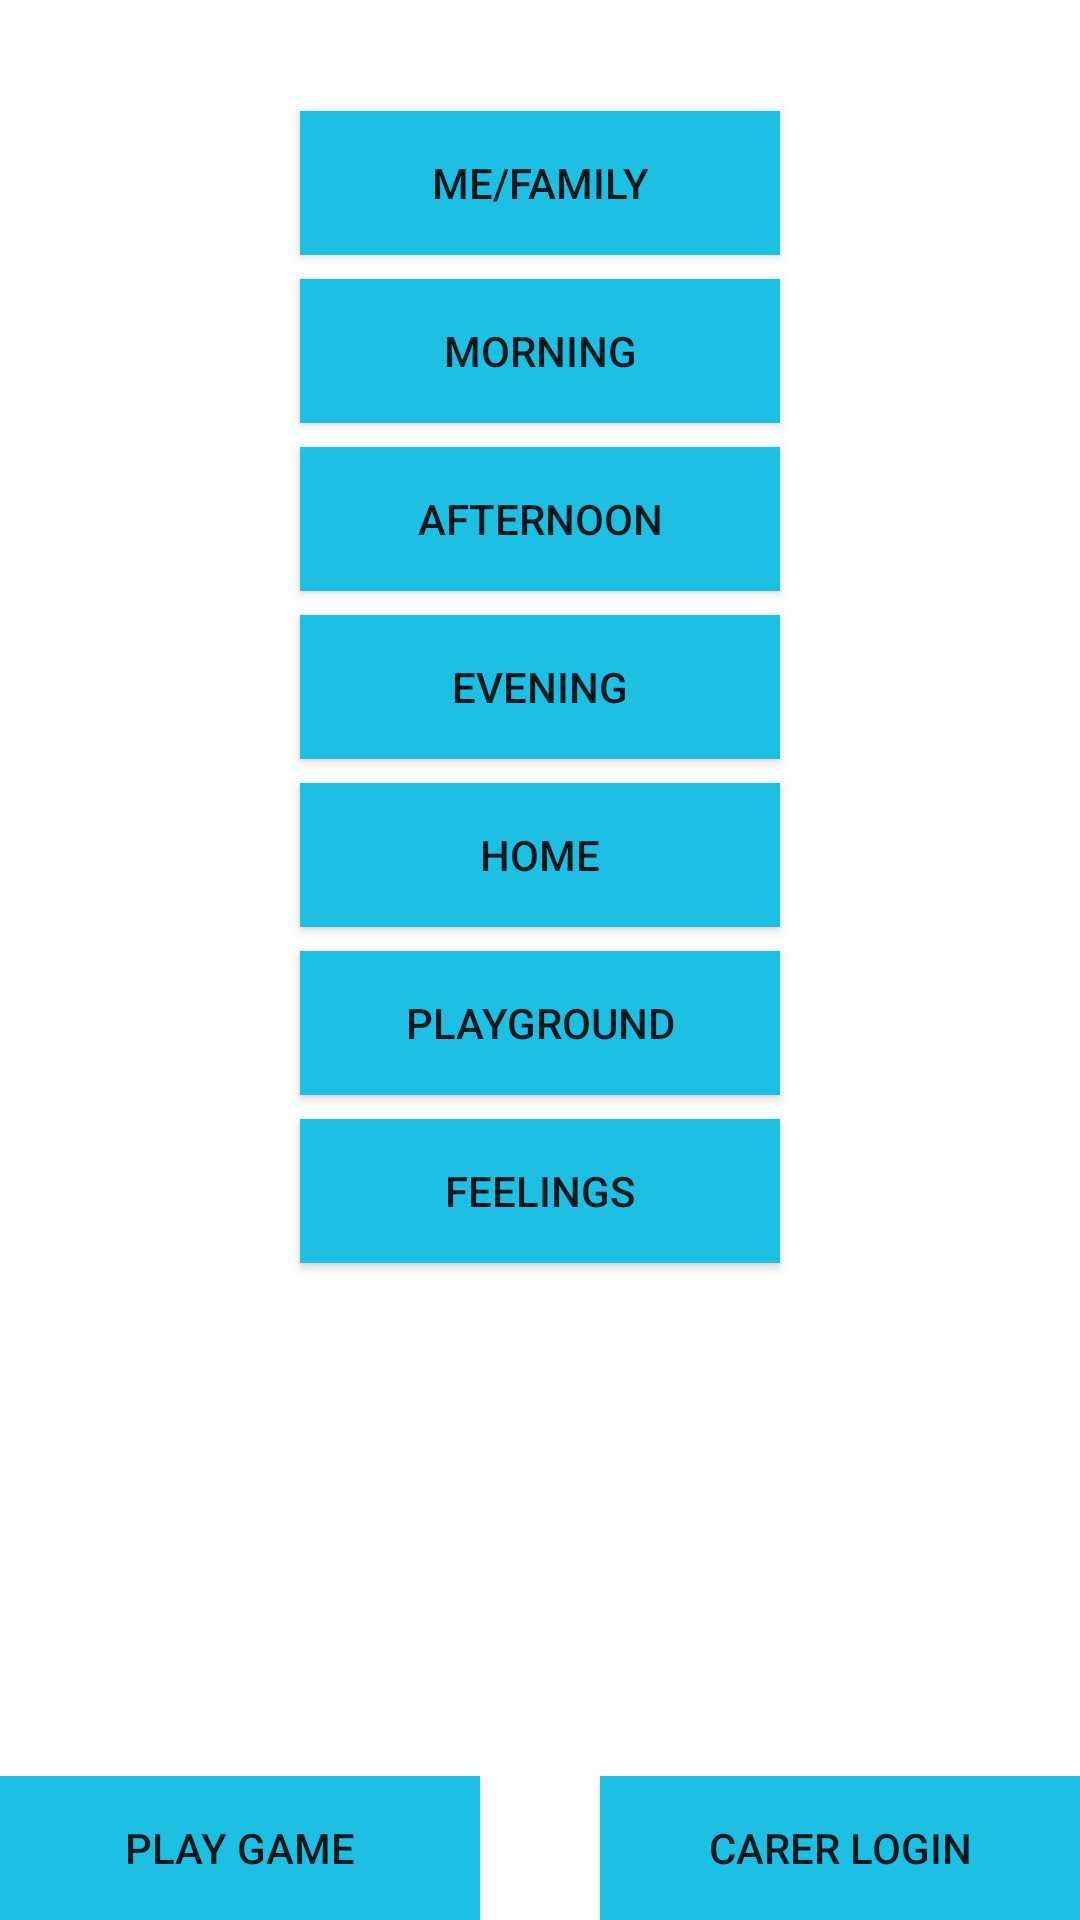

Reconstruct the res/layout file that produces this screen, plus the resources it refers to.
<!-- AndroidManifest.xml: application theme AppTheme -->
<!-- res/layout/fragment_menu.xml -->
<RelativeLayout xmlns:android="http://schemas.android.com/apk/res/android"
    xmlns:tools="http://schemas.android.com/tools"
    android:layout_width="match_parent"
    android:layout_height="match_parent"
    tools:context="helloandroid.example.com.autpix.FragmentAboutMe">

    

    <Button
        android:layout_width="160dp"
        android:layout_height="wrap_content"
        android:text="Me/Family"
        android:id="@+id/button5"
        android:layout_marginTop="37dp"
        android:layout_alignParentTop="true"
        android:layout_centerHorizontal="true"
        android:background="#1dbfe3"
        android:layout_marginBottom="8dp" />

    <Button
        android:layout_width="160dp"
        android:layout_height="wrap_content"
        android:text="Morning"
        android:id="@+id/button6"
        android:layout_below="@+id/button5"
        android:layout_centerHorizontal="true"
        android:background="#1dbfe3"
        android:layout_marginBottom="8dp" />

    <Button
        android:layout_width="160dp"
        android:layout_height="wrap_content"
        android:text="Afternoon"
        android:id="@+id/button7"
        android:layout_below="@+id/button6"
        android:layout_centerHorizontal="true"
        android:background="#1dbfe3"
        android:layout_marginBottom="8dp" />

    <Button
        android:layout_width="160dp"
        android:layout_height="wrap_content"
        android:text="Evening"
        android:id="@+id/button8"
        android:layout_below="@+id/button7"
        android:layout_centerHorizontal="true"
        android:background="#1dbfe3"
        android:layout_marginBottom="8dp" />

    <Button
        android:layout_width="160dp"
        android:layout_height="wrap_content"
        android:text="Home"
        android:id="@+id/button9"
        android:layout_below="@+id/button8"
        android:layout_centerHorizontal="true"
        android:background="#1dbfe3"
        android:layout_marginBottom="8dp" />

    <Button
        android:layout_width="160dp"
        android:layout_height="wrap_content"
        android:text="Playground"
        android:id="@+id/button10"
        android:layout_below="@+id/button9"
        android:layout_centerHorizontal="true"
        android:background="#1dbfe3"
        android:layout_marginBottom="8dp" />

    <Button
        android:layout_width="160dp"
        android:layout_height="wrap_content"
        android:text="Feelings"
        android:id="@+id/button12"
        android:layout_below="@+id/button10"
        android:layout_centerHorizontal="true"
        android:background="#1dbfe3"
        android:layout_marginBottom="8dp" />

    <Button
        android:layout_width="160dp"
        android:layout_height="wrap_content"
        android:text="Play Game"
        android:id="@+id/button13"
        android:layout_alignParentBottom="true"
        android:layout_alignParentStart="true"
        android:background="#1dbfe3" />

    <Button
        android:layout_width="160dp"
        android:layout_height="wrap_content"
        android:text="Carer Login"
        android:id="@+id/button14"
        android:layout_alignParentBottom="true"
        android:layout_alignParentEnd="true"
        android:background="#1dbfe3" />
</RelativeLayout>
<!-- resources referenced by this layout -->
<resources>

</resources>
